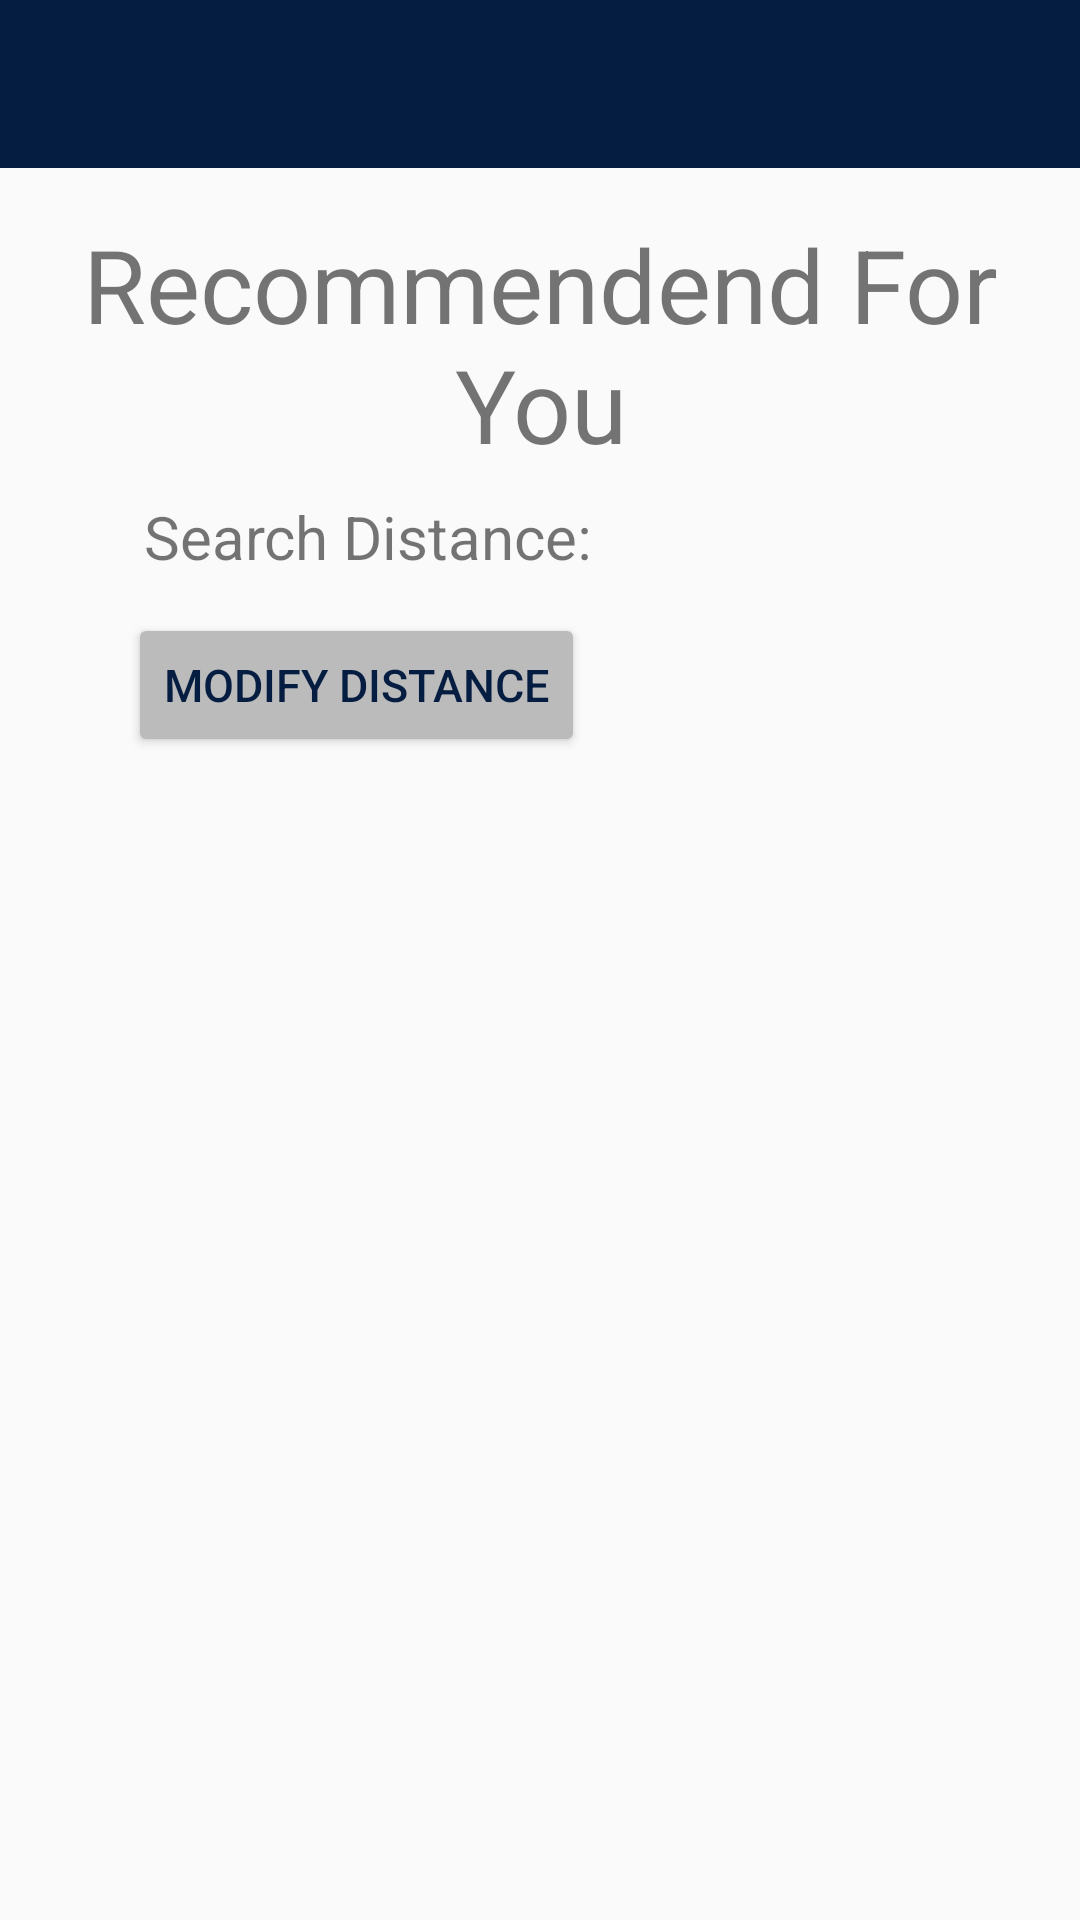

Here is an Android app screen rendered from its layout file. Give the layout XML and the strings, colors and styles it references.
<!-- AndroidManifest.xml: application theme Theme.AppCompat.Light.NoActionBar -->
<!-- res/layout/fragment_recommended.xml -->
<?xml version="1.0" encoding="utf-8"?>
<androidx.constraintlayout.widget.ConstraintLayout xmlns:android="http://schemas.android.com/apk/res/android"
    xmlns:app="http://schemas.android.com/apk/res-auto"
    xmlns:tools="http://schemas.android.com/tools"
    android:layout_width="match_parent"
    android:layout_height="match_parent">

    <androidx.appcompat.widget.Toolbar
        android:id="@+id/toolbar"
        android:layout_width="match_parent"
        android:layout_height="wrap_content"
        android:background="@color/darkblue"
        app:layout_constraintEnd_toEndOf="parent"
        app:layout_constraintStart_toStartOf="parent"
        app:layout_constraintTop_toTopOf="parent">

        <ImageView
            android:id="@+id/imgbtnMap"
            android:layout_width="wrap_content"
            android:layout_height="24dp"
            android:layout_marginEnd="9dp"
            android:src="@drawable/menu_mapicon" />

        <ImageView
            android:id="@+id/imgbtnMenu"
            android:layout_width="wrap_content"
            android:layout_height="24dp"
            android:layout_gravity="end"
            android:layout_marginEnd="9dp"
            android:src="@drawable/menu" />
    </androidx.appcompat.widget.Toolbar>

    <androidx.recyclerview.widget.RecyclerView
        android:id="@+id/recyclerView"
        android:layout_width="413dp"
        android:layout_height="533dp"
        app:layout_constraintBottom_toBottomOf="parent"
        app:layout_constraintEnd_toEndOf="parent"
        app:layout_constraintStart_toStartOf="parent"
        app:layout_constraintTop_toBottomOf="@+id/btnModifyGeofenceRadius"
        app:layout_constraintVertical_bias="0.584" />

    <TextView
        android:id="@+id/textView2"
        android:layout_width="wrap_content"
        android:layout_height="wrap_content"
        android:layout_marginTop="16dp"
        android:text="@string/recommendend_for_you"
        android:textAlignment="center"
        android:textSize="34sp"
        app:layout_constraintEnd_toEndOf="parent"
        app:layout_constraintHorizontal_bias="0.609"
        app:layout_constraintStart_toStartOf="parent"
        app:layout_constraintTop_toBottomOf="@id/toolbar" />

    <Button
        android:id="@+id/btnModifyGeofenceRadius"
        android:layout_width="wrap_content"
        android:layout_height="wrap_content"
        android:layout_marginTop="12dp"
        android:layout_marginEnd="240dp"
        android:backgroundTint="#bbbbbb"
        android:text="Modify distance"
        android:textColor="@color/darkblue"
        android:textSize="15sp"
        app:layout_constraintEnd_toEndOf="parent"
        app:layout_constraintHorizontal_bias="0.068"
        app:layout_constraintStart_toStartOf="@+id/tvRadius"
        app:layout_constraintTop_toBottomOf="@+id/tvRadius" />

    <TextView
        android:id="@+id/tvRadius"
        android:layout_width="wrap_content"
        android:layout_height="wrap_content"
        android:layout_marginStart="48dp"
        android:layout_marginTop="8dp"
        android:text="Search Distance:"
        android:textSize="20sp"
        app:layout_constraintStart_toStartOf="parent"
        app:layout_constraintTop_toBottomOf="@+id/textView2" />
</androidx.constraintlayout.widget.ConstraintLayout>
<!-- resources referenced by this layout -->
<resources>
  <color name="darkblue">#051D40</color>
  <string name="recommendend_for_you">Recommendend For You</string>
</resources>
